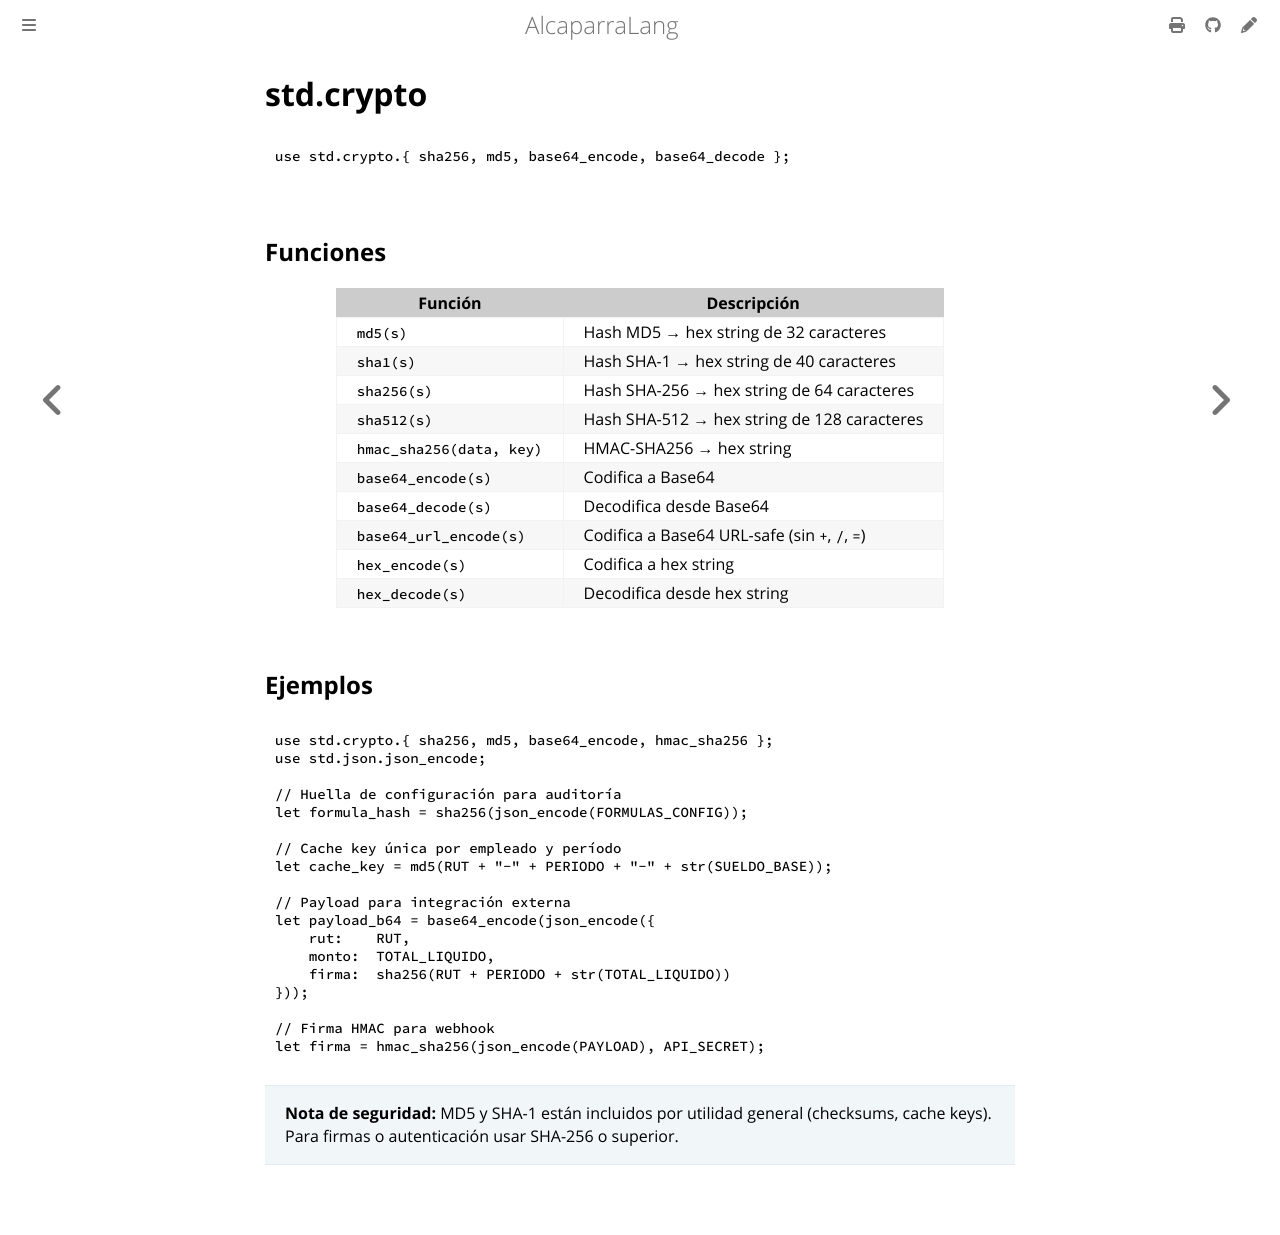

repository: mongoose-studio/alcaparra-lang · page: stdlib/crypto.html · generator: mdbook

# std.crypto

```caper
use std.crypto.{ sha256, md5, base64_encode, base64_decode };
```

## Funciones

| Función | Descripción |
|---------|-------------|
| `md5(s)` | Hash MD5 → hex string de 32 caracteres |
| `sha1(s)` | Hash SHA-1 → hex string de 40 caracteres |
| `sha256(s)` | Hash SHA-256 → hex string de 64 caracteres |
| `sha512(s)` | Hash SHA-512 → hex string de 128 caracteres |
| `hmac_sha256(data, key)` | HMAC-SHA256 → hex string |
| `base64_encode(s)` | Codifica a Base64 |
| `base64_decode(s)` | Decodifica desde Base64 |
| `base64_url_encode(s)` | Codifica a Base64 URL-safe (sin `+`, `/`, `=`) |
| `hex_encode(s)` | Codifica a hex string |
| `hex_decode(s)` | Decodifica desde hex string |

## Ejemplos

```caper
use std.crypto.{ sha256, md5, base64_encode, hmac_sha256 };
use std.json.json_encode;

// Huella de configuración para auditoría
let formula_hash = sha256(json_encode(FORMULAS_CONFIG));

// Cache key única por empleado y período
let cache_key = md5(RUT + "-" + PERIODO + "-" + str(SUELDO_BASE));

// Payload para integración externa
let payload_b64 = base64_encode(json_encode({
    rut:    RUT,
    monto:  TOTAL_LIQUIDO,
    firma:  sha256(RUT + PERIODO + str(TOTAL_LIQUIDO))
}));

// Firma HMAC para webhook
let firma = hmac_sha256(json_encode(PAYLOAD), API_SECRET);
```

> **Nota de seguridad:** MD5 y SHA-1 están incluidos por utilidad general (checksums, cache keys). Para firmas o autenticación usar SHA-256 o superior.
